4-way image classification set "banana_sushi" from GitHub (zacharyb02/ZZChat-IATuteur); label vocabulary: banana, pizza, sushi, tomato.

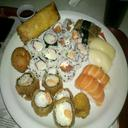
Label: sushi

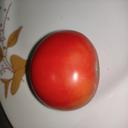
Label: tomato

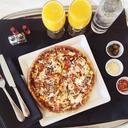
Label: pizza

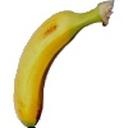
Label: banana

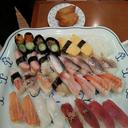
Label: sushi

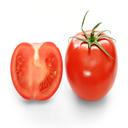
Label: tomato
